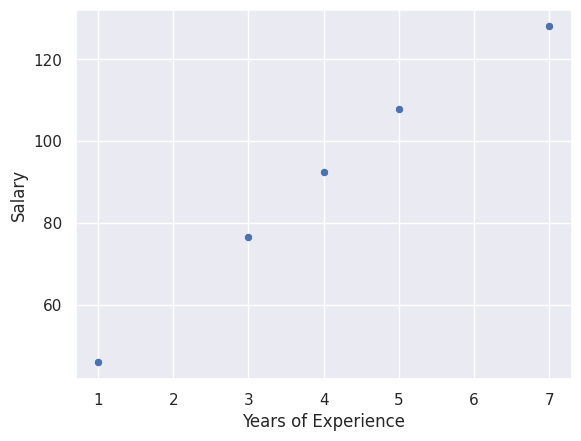

The matplotlib source for this figure:
import numpy as np
import matplotlib.pyplot as plt
import seaborn as sns

sns.set_theme()
x = np.array([
    [1,4, 1.5, 3.8],
    [3,6, 1.0, 3.1],
    [4,7, 0.8, 3.9],
    [5,8, 0.4, 3.4],
    [7,9, 0.2, 2.8]
])

y = np.array([45.9 ,  76.55,  92.35, 107.9 , 128. ])

sns.scatterplot(x=x[:,0:1].ravel(), y=y) #used ravel() to convert 2D array to 1D array
plt.xlabel("Years of Experience")
plt.ylabel("Salary")



def make_pred(x,w,b):
    m=x.shape[0]
    pred_list=np.zeros((m,))

    for i in range(m):
        pred_list[i]=np.dot(w,x[i])+b #use dot product for multiple features

    return pred_list


def compute_cost(x, y, w, b):
  """Calculates the Mean Squared Error (MSE) to measure model accuracy"""
  m = x.shape[0]
  cost = 0.0

  pred_list = make_pred(x,w,b) # we didn't use for loop here because we already have a function that can make predictions for all examples at once
  error = pred_list - y
  error_squared = error ** 2
  cost = np.sum(error_squared) #Used np.sum() instead of cost += error_squared[i] because we can calculate the cost for all examples at once using vectorized operations
  cost = cost / (2 * m)

  return cost

m=x.shape[0]
n=x.shape[1]#number of features
w_init=np.ones((n,)) #initialize weights for all features
b_init=1.0

prediction=make_pred(x,w_init,b_init)
print("Predictions with initial weights and bias:", prediction)

def calculate_gradient(x, y, w, b):
  
  m = x.shape[0]
  n = x.shape[1]

  dj_dw = np.zeros((n,)) ## jotota feature totota weights
  dj_db = 0.0 # Change needed for bias

  for i in range(m):
    prediction = np.dot(w,x[i]) + b
    error = prediction - y[i]
    dj_db = dj_db +  error # Update bias gradient
    
    for j in range(n):
      dj_dw[j] = dj_dw[j] + (error * x[i,j])



  return dj_dw / m, dj_db / m

print("Gradient with initial weights and bias:", calculate_gradient(x, y, w_init, b_init))


def gradient_descent(x, y, w_input, b_input, max_iter, alpha=0.01):
  """Automates the tuning of w and b to minimize cost"""
  w = w_input
  b = b_input
  cost_memo = []
  iteration = []

  for i in range(max_iter):
    # 1. Calculate the gradients (the slope)
    dj_dw, dj_db = calculate_gradient(x, y, w, b)

    # 2. Update parameters by taking a small step (alpha) against the gradient

    w = w - alpha * dj_dw
    b = b - alpha * dj_db

    # 3. Track progress by saving the cost
    cost = compute_cost(x,y, w, b)
    cost_memo.append(cost)
    iteration.append(i)

    
  return w, b, cost_memo, iteration

w_final, b_final, cost_memo, iter_list = gradient_descent(x, y, w_input=w_init, b_input=b_init, max_iter=100000, alpha=0.01)

print("Final weights:", w_final)#print the final weights for all features
print("Final bias:", b_final)#print the final bias

X_test=  [2,10, 1.5, 3.8]

prediction_of_new_data = w_final[0] * X_test[0] +w_final[1] * X_test[1] + w_final[2] * X_test[2] + w_final[3] * X_test[3] + b_final

print(prediction_of_new_data)
